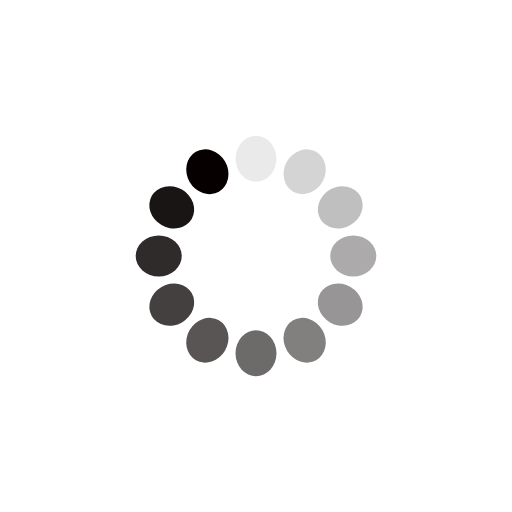
t = 0.00 s
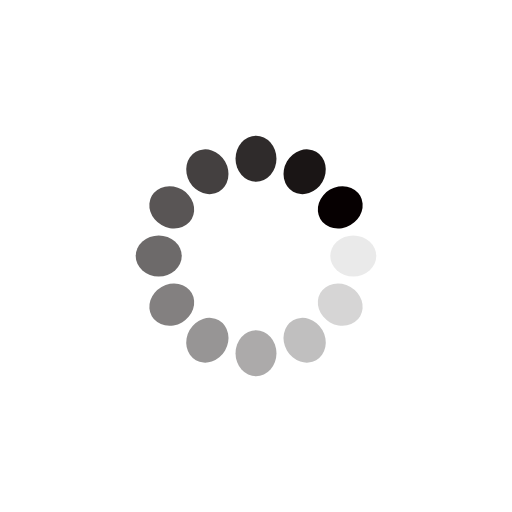
t = 0.33 s
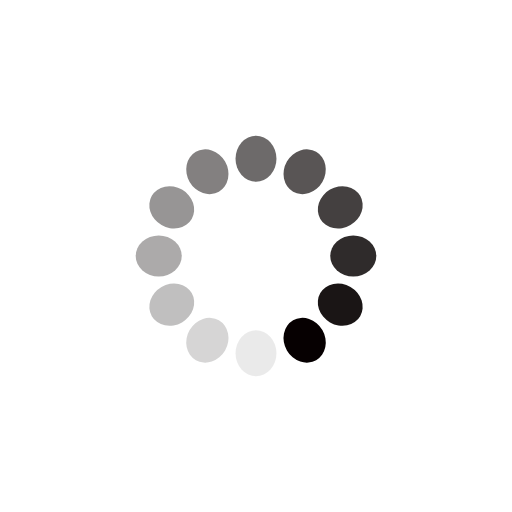
t = 0.66 s
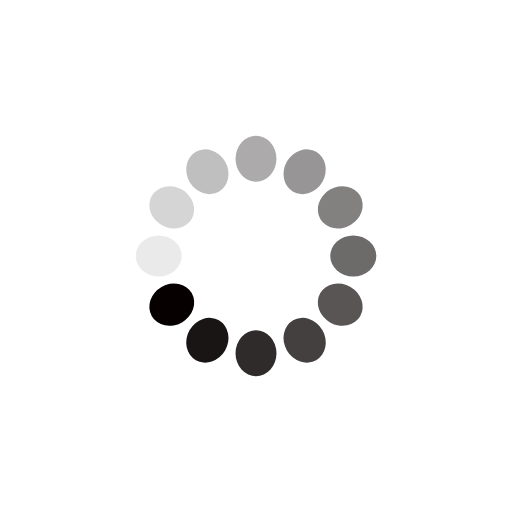
t = 0.99 s

The animated SVG that drew these frames (rendered in a browser with its animation timeline set to each time). Animation: 12 SMIL elements (animate=12); one cycle of 1.32 s, repeats indefinitely.

<?xml version="1.0" encoding="utf-8"?>
<svg xmlns="http://www.w3.org/2000/svg" xmlns:xlink="http://www.w3.org/1999/xlink" style="margin: auto; background: rgb(255, 255, 255); display: block; shape-rendering: auto;" width="147px" height="147px" viewBox="0 0 100 100" preserveAspectRatio="xMidYMid">
<g transform="rotate(0 50 50)">
  <rect x="46" y="26.5" rx="4" ry="4.5" width="8" height="9" fill="#060001">
    <animate attributeName="opacity" values="1;0" keyTimes="0;1" dur="1.3157894736842106s" begin="-1.2061403508771928s" repeatCount="indefinite"></animate>
  </rect>
</g><g transform="rotate(30 50 50)">
  <rect x="46" y="26.5" rx="4" ry="4.5" width="8" height="9" fill="#060001">
    <animate attributeName="opacity" values="1;0" keyTimes="0;1" dur="1.3157894736842106s" begin="-1.0964912280701753s" repeatCount="indefinite"></animate>
  </rect>
</g><g transform="rotate(60 50 50)">
  <rect x="46" y="26.5" rx="4" ry="4.5" width="8" height="9" fill="#060001">
    <animate attributeName="opacity" values="1;0" keyTimes="0;1" dur="1.3157894736842106s" begin="-0.9868421052631577s" repeatCount="indefinite"></animate>
  </rect>
</g><g transform="rotate(90 50 50)">
  <rect x="46" y="26.5" rx="4" ry="4.5" width="8" height="9" fill="#060001">
    <animate attributeName="opacity" values="1;0" keyTimes="0;1" dur="1.3157894736842106s" begin="-0.8771929824561403s" repeatCount="indefinite"></animate>
  </rect>
</g><g transform="rotate(120 50 50)">
  <rect x="46" y="26.5" rx="4" ry="4.5" width="8" height="9" fill="#060001">
    <animate attributeName="opacity" values="1;0" keyTimes="0;1" dur="1.3157894736842106s" begin="-0.7675438596491228s" repeatCount="indefinite"></animate>
  </rect>
</g><g transform="rotate(150 50 50)">
  <rect x="46" y="26.5" rx="4" ry="4.5" width="8" height="9" fill="#060001">
    <animate attributeName="opacity" values="1;0" keyTimes="0;1" dur="1.3157894736842106s" begin="-0.6578947368421052s" repeatCount="indefinite"></animate>
  </rect>
</g><g transform="rotate(180 50 50)">
  <rect x="46" y="26.5" rx="4" ry="4.5" width="8" height="9" fill="#060001">
    <animate attributeName="opacity" values="1;0" keyTimes="0;1" dur="1.3157894736842106s" begin="-0.5482456140350876s" repeatCount="indefinite"></animate>
  </rect>
</g><g transform="rotate(210 50 50)">
  <rect x="46" y="26.5" rx="4" ry="4.5" width="8" height="9" fill="#060001">
    <animate attributeName="opacity" values="1;0" keyTimes="0;1" dur="1.3157894736842106s" begin="-0.43859649122807015s" repeatCount="indefinite"></animate>
  </rect>
</g><g transform="rotate(240 50 50)">
  <rect x="46" y="26.5" rx="4" ry="4.5" width="8" height="9" fill="#060001">
    <animate attributeName="opacity" values="1;0" keyTimes="0;1" dur="1.3157894736842106s" begin="-0.3289473684210526s" repeatCount="indefinite"></animate>
  </rect>
</g><g transform="rotate(270 50 50)">
  <rect x="46" y="26.5" rx="4" ry="4.5" width="8" height="9" fill="#060001">
    <animate attributeName="opacity" values="1;0" keyTimes="0;1" dur="1.3157894736842106s" begin="-0.21929824561403508s" repeatCount="indefinite"></animate>
  </rect>
</g><g transform="rotate(300 50 50)">
  <rect x="46" y="26.5" rx="4" ry="4.5" width="8" height="9" fill="#060001">
    <animate attributeName="opacity" values="1;0" keyTimes="0;1" dur="1.3157894736842106s" begin="-0.10964912280701754s" repeatCount="indefinite"></animate>
  </rect>
</g><g transform="rotate(330 50 50)">
  <rect x="46" y="26.5" rx="4" ry="4.5" width="8" height="9" fill="#060001">
    <animate attributeName="opacity" values="1;0" keyTimes="0;1" dur="1.3157894736842106s" begin="0s" repeatCount="indefinite"></animate>
  </rect>
</g>
<!-- [ldio] generated by https://loading.io/ --></svg>
